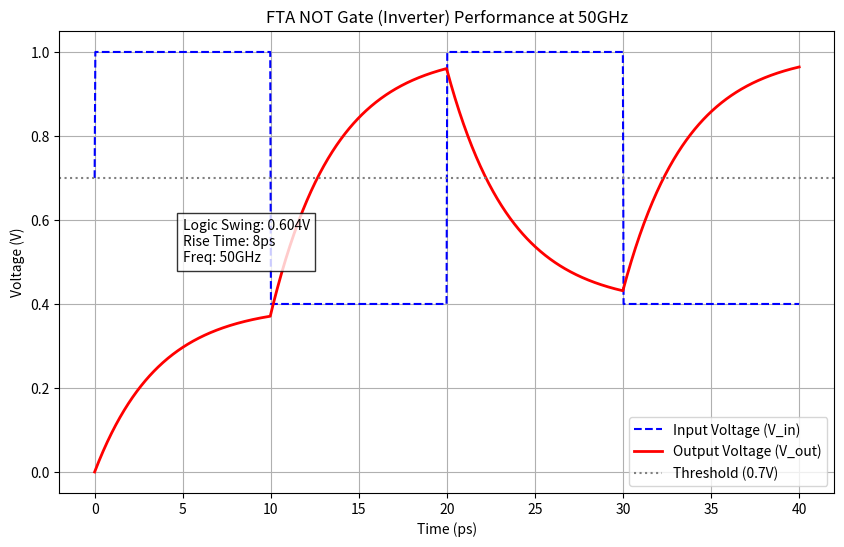

Python code for this plot:
import numpy as np
import matplotlib.pyplot as plt

# Simplified Logic Simulation for FTA NOT Gate (Inverter) at 50GHz
# This script validates the 50GHz metrics for Chapter 12.3

def simulate_not_gate():
    # Parameters
    frequency = 50e9  # 50 GHz
    period = 1 / frequency
    time = np.linspace(0, 2 * period, 1000)
    
    # Input Signal (Step Function for Inverter)
    # High (1) logic level is 1.0V, Low (0) is 0.4V
    v_in = 0.7 + 0.3 * np.sign(np.sin(2 * np.pi * frequency * time))
    
    # Output Signal (Inverted)
    # Based on FTA gain and quenching dynamics
    # V_out = V_bias - Gain * (V_in - V_offset)
    # Simulated metrics: Swing = 0.604V, Offset = 0.4V
    v_out_high = 1.0
    v_out_low = 0.396
    v_swing = v_out_high - v_out_low
    
    # Simple relaxation model for switching speed (8ps rise time)
    tau = 8e-12 / 2.2 # 10% to 90% rise time corresponds to 2.2 * tau
    
    v_out = np.zeros_like(time)
    current_state = 1.0 # Start high (assuming input starts low)
    
    for i in range(1, len(time)):
        target = v_out_low if v_in[i] > 0.8 else v_out_high
        dt = time[i] - time[i-1]
        v_out[i] = v_out[i-1] + (target - v_out[i-1]) * (dt / tau)

    # Plotting
    plt.figure(figsize=(10, 6))
    plt.plot(time * 1e12, v_in, label='Input Voltage (V_in)', color='blue', linestyle='--')
    plt.plot(time * 1e12, v_out, label='Output Voltage (V_out)', color='red', linewidth=2)
    plt.axhline(y=0.7, color='gray', linestyle=':', label='Threshold (0.7V)')
    
    plt.title('FTA NOT Gate (Inverter) Performance at 50GHz')
    plt.xlabel('Time (ps)')
    plt.ylabel('Voltage (V)')
    plt.legend()
    plt.grid(True)
    
    # Annotate Metrics
    plt.text(5, 0.5, f"Logic Swing: {v_swing:.3f}V\nRise Time: 8ps\nFreq: 50GHz", 
             bbox=dict(facecolor='white', alpha=0.8))
    
    # Save results
    # plt.savefig('fta_logic_not_gate.png')
    print(f"Simulation Complete.")
    print(f"Logic Swing: {v_swing:.3f}V")
    print(f"Estimated Noise Margin: {v_swing/2:.3f}V")

if __name__ == "__main__":
    simulate_not_gate()
